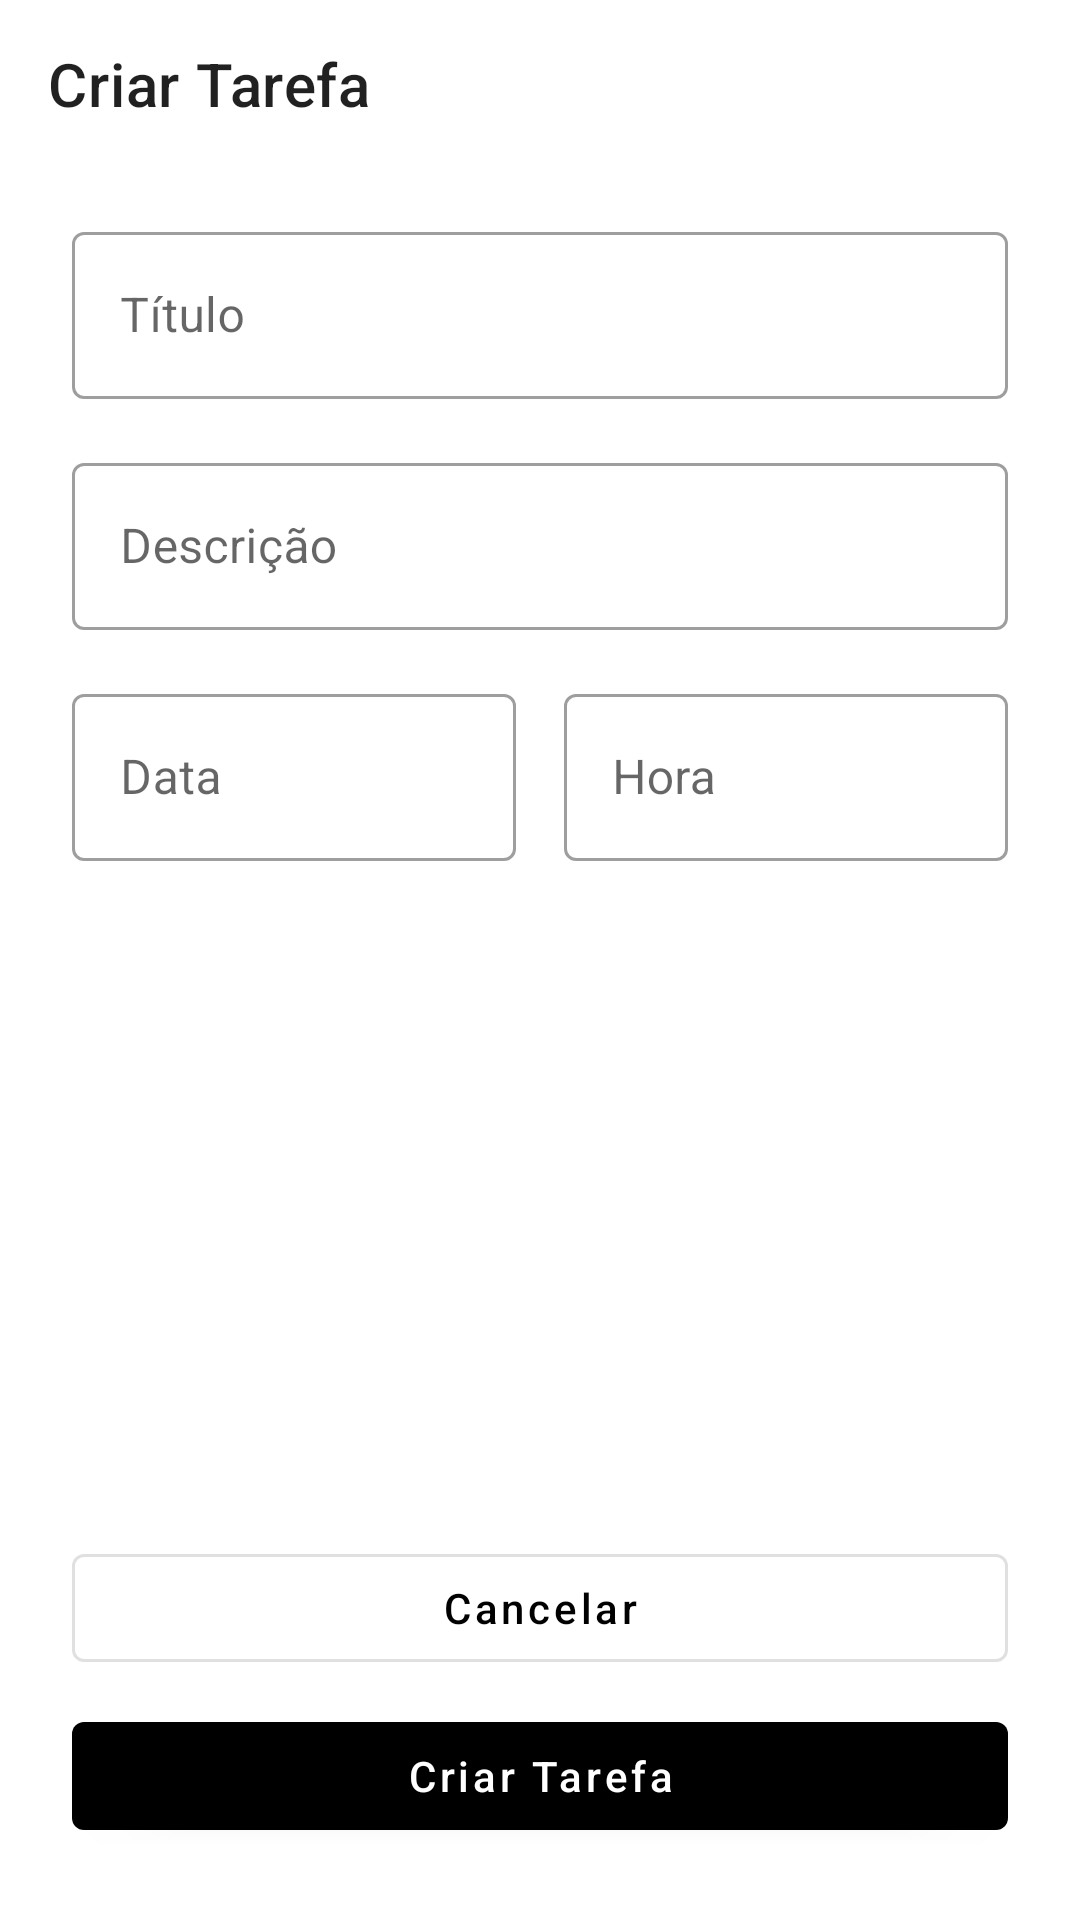

Write the Android layout XML for this screen, with the resource values it uses.
<!-- AndroidManifest.xml: application theme Theme.ToDoList -->
<!-- res/layout/activity_add_task.xml -->
<?xml version="1.0" encoding="utf-8"?>
<androidx.constraintlayout.widget.ConstraintLayout xmlns:android="http://schemas.android.com/apk/res/android"
    xmlns:app="http://schemas.android.com/apk/res-auto"
    xmlns:tools="http://schemas.android.com/tools"
    android:layout_width="match_parent"
    android:layout_height="match_parent"
    tools:context=".ui.AddTaskActivity">

    <com.google.android.material.appbar.MaterialToolbar
        android:id="@+id/toolbar"
        android:layout_width="match_parent"
        android:layout_height="wrap_content"
        app:layout_constraintStart_toStartOf="parent"
        app:layout_constraintTop_toTopOf="parent"
        app:navigationIcon="@drawable/ic_navigate_before_24"
        app:title="@string/create_task" />

    <androidx.constraintlayout.widget.Guideline
        android:id="@+id/guideline_start"
        android:layout_width="wrap_content"
        android:layout_height="wrap_content"
        android:orientation="vertical"
        app:layout_constraintGuide_begin="@dimen/medium_margin" />

    <androidx.constraintlayout.widget.Guideline
        android:id="@+id/guideline_end"
        android:layout_width="wrap_content"
        android:layout_height="wrap_content"
        android:orientation="vertical"
        app:layout_constraintGuide_end="@dimen/medium_margin" />

    <com.google.android.material.textfield.TextInputLayout
        android:id="@+id/til_title"
        style="@style/Widget.MaterialComponents.TextInputLayout.OutlinedBox"
        android:layout_width="@dimen/none"
        android:layout_height="wrap_content"
        android:layout_marginTop="@dimen/default_margin"
        android:hint="@string/title_hint"
        app:layout_constraintEnd_toStartOf="@id/guideline_end"
        app:layout_constraintStart_toEndOf="@id/guideline_start"
        app:layout_constraintTop_toBottomOf="@id/toolbar">

        <com.google.android.material.textfield.TextInputEditText
            android:layout_width="match_parent"
            android:layout_height="wrap_content"
            android:inputType="text" />
    </com.google.android.material.textfield.TextInputLayout>

    <com.google.android.material.textfield.TextInputLayout
        android:id="@+id/til_description"
        style="@style/Widget.MaterialComponents.TextInputLayout.OutlinedBox"
        android:layout_width="@dimen/none"
        android:layout_height="wrap_content"
        android:layout_marginTop="@dimen/default_margin"
        android:hint="@string/description_hint"
        app:layout_constraintEnd_toStartOf="@id/guideline_end"
        app:layout_constraintStart_toEndOf="@id/guideline_start"
        app:layout_constraintTop_toBottomOf="@id/til_title">

        <com.google.android.material.textfield.TextInputEditText
            android:layout_width="match_parent"
            android:layout_height="wrap_content"
            android:inputType="text" />
    </com.google.android.material.textfield.TextInputLayout>

    <com.google.android.material.textfield.TextInputLayout
        android:id="@+id/til_date"
        style="@style/Widget.MaterialComponents.TextInputLayout.OutlinedBox"
        android:layout_width="@dimen/none"
        android:layout_height="wrap_content"
        android:layout_marginTop="@dimen/default_margin"
        android:hint="@string/date_hint"
        app:layout_constraintEnd_toStartOf="@id/til_time"
        app:layout_constraintStart_toEndOf="@id/guideline_start"
        app:layout_constraintTop_toBottomOf="@id/til_description"
        app:startIconDrawable="@drawable/ic_calendar_today_24">

        <com.google.android.material.textfield.TextInputEditText
            android:layout_width="match_parent"
            android:layout_height="wrap_content"
            android:focusable="false"
            android:inputType="none" />
    </com.google.android.material.textfield.TextInputLayout>

    <com.google.android.material.textfield.TextInputLayout
        android:id="@+id/til_time"
        style="@style/Widget.MaterialComponents.TextInputLayout.OutlinedBox"
        android:layout_width="@dimen/none"
        android:layout_height="wrap_content"
        android:layout_marginStart="@dimen/default_margin"
        android:hint="@string/time_hint"
        app:layout_constraintEnd_toStartOf="@id/guideline_end"
        app:layout_constraintStart_toEndOf="@id/til_date"
        app:layout_constraintTop_toTopOf="@id/til_date"
        app:startIconDrawable="@drawable/ic_clock_24">

        <com.google.android.material.textfield.TextInputEditText
            android:layout_width="match_parent"
            android:layout_height="wrap_content"
            android:focusable="false"
            android:inputType="none" />
    </com.google.android.material.textfield.TextInputLayout>

    <com.google.android.material.button.MaterialButton
        android:id="@+id/btn_cancel"
        style="@style/Widget.MaterialComponents.Button.OutlinedButton"
        android:layout_width="@dimen/none"
        android:layout_height="wrap_content"
        android:layout_marginBottom="@dimen/small_margin"
        android:text="@string/cancel_button_text"
        android:textAllCaps="false"
        app:layout_constraintBottom_toTopOf="@id/btn_new_task"
        app:layout_constraintEnd_toStartOf="@id/guideline_end"
        app:layout_constraintStart_toEndOf="@id/guideline_start" />

    <com.google.android.material.button.MaterialButton
        android:id="@+id/btn_new_task"
        style="@style/Widget.MaterialComponents.Button"
        android:layout_width="@dimen/none"
        android:layout_height="wrap_content"
        android:layout_marginBottom="@dimen/medium_margin"
        android:text="@string/create_task"
        android:textAllCaps="false"
        app:layout_constraintBottom_toBottomOf="parent"
        app:layout_constraintEnd_toStartOf="@id/guideline_end"
        app:layout_constraintStart_toEndOf="@id/guideline_start" />

</androidx.constraintlayout.widget.ConstraintLayout>
<!-- resources referenced by this layout -->
<resources>
  <dimen name="default_margin">16dp</dimen>
  <dimen name="medium_margin">24dp</dimen>
  <dimen name="none">0dp</dimen>
  <dimen name="small_margin">8dp</dimen>
  <string name="cancel_button_text">Cancelar</string>
  <string name="create_task">Criar Tarefa</string>
  <string name="date_hint">Data</string>
  <string name="description_hint">Descrição</string>
  <string name="time_hint">Hora</string>
  <string name="title_hint">Título</string>
  <style name="Theme.ToDoList" parent="Theme.MaterialComponents.Light.NoActionBar">
          
          <item name="colorPrimary">@color/black</item>
          <item name="colorPrimaryDark">@color/black</item>
          <item name="colorOnPrimary">@color/white</item>
          
          <item name="colorSecondary">@color/black</item>
          <item name="colorOnSecondary">@color/white</item>
      </style>
  <!-- not gathered from this repository: default colours our renderer supplied (Android Studio template values) -->
  <color name="black">#FF000000</color>
  <color name="white">#FFFFFFFF</color>
</resources>
